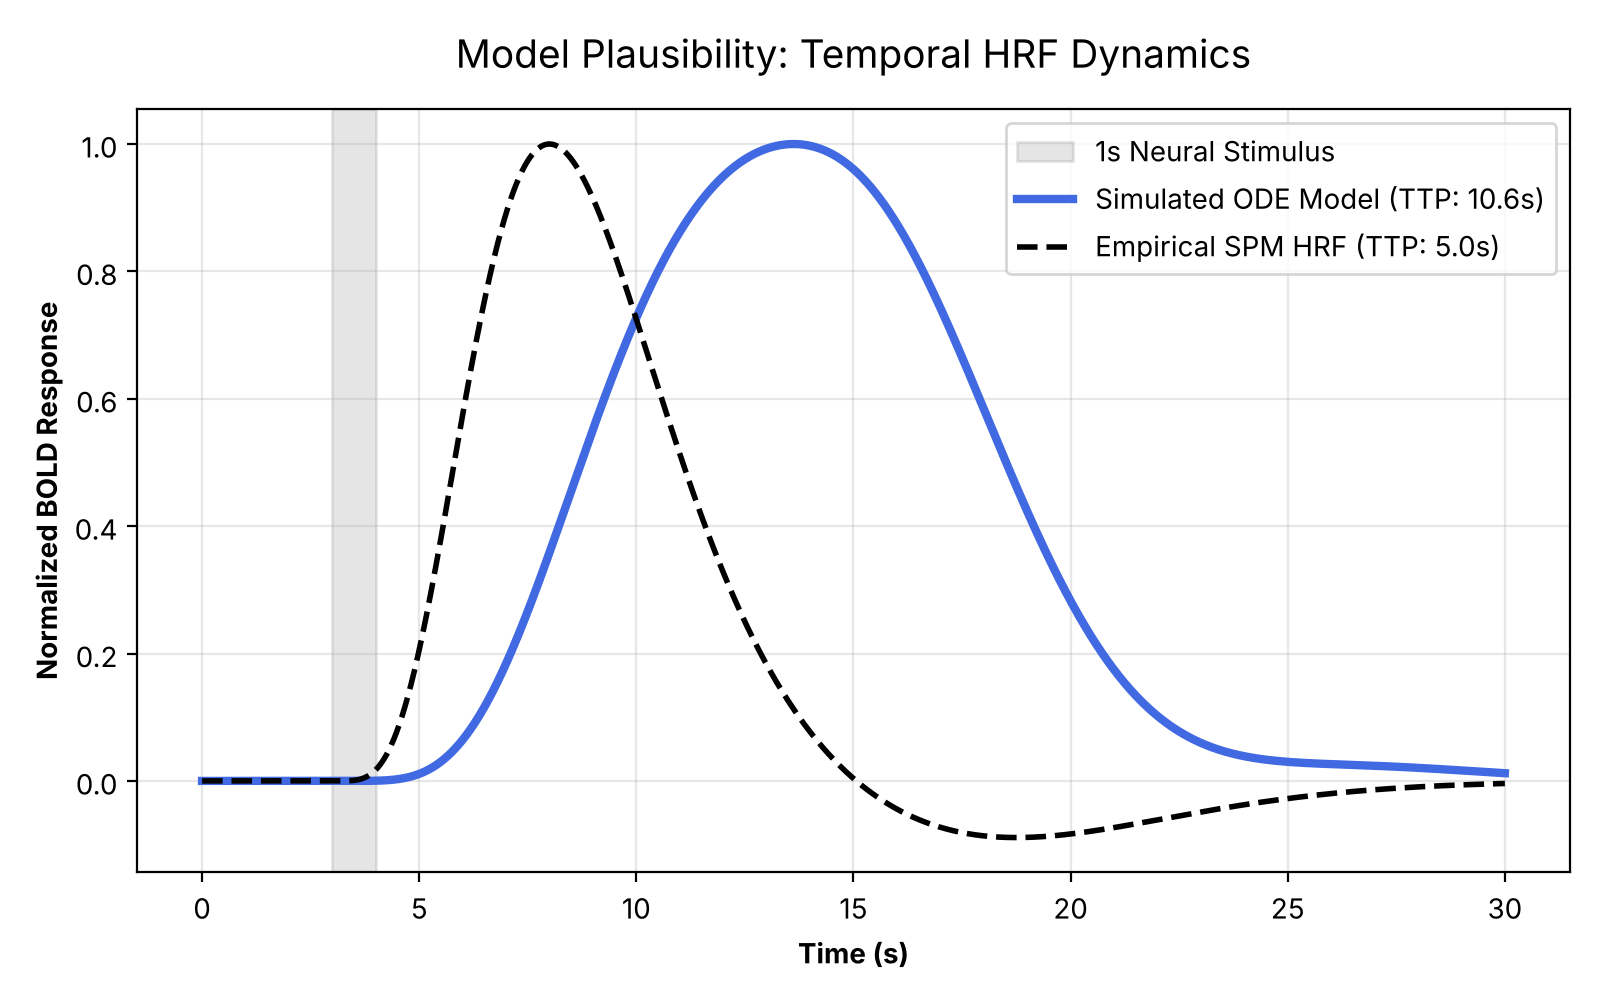

The file beside this chart, header and first rows:
Time_s, Simulated_BOLD_Norm, Canonical_HRF_Norm
0.0, 0.0, 0.0
0.006001, 0.0, 0.0
0.012, 0.0, 0.0
0.018, 0.0, 0.0
0.024, 0.0, 0.0
0.03001, 0.0, 0.0
0.03601, 0.0, 0.0
0.04201, 0.0, 0.0
0.04801, 0.0, 0.0
0.05401, 0.0, 0.0
0.06001, 0.0, 0.0
0.06601, 0.0, 0.0
0.07201, 0.0, 0.0
0.07802, 0.0, 0.0
0.08402, 0.0, 0.0
0.09002, 0.0, 0.0
0.09602, 0.0, 0.0
0.102, 0.0, 0.0
0.108, 0.0, 0.0
0.114, 0.0, 0.0
0.12, 0.0, 0.0
0.126, 0.0, 0.0
0.132, 0.0, 0.0
0.138, 0.0, 0.0
0.144, 0.0, 0.0
0.15, 0.0, 0.0
0.156, 0.0, 0.0
0.162, 0.0, 0.0
0.168, 0.0, 0.0
0.174, 0.0, 0.0
0.18, 0.0, 0.0
0.186, 0.0, 0.0
0.192, 0.0, 0.0
0.198, 0.0, 0.0
0.204, 0.0, 0.0
0.21, 0.0, 0.0
0.216, 0.0, 0.0
0.222, 0.0, 0.0
0.228, 0.0, 0.0
0.234, 0.0, 0.0
0.24, 0.0, 0.0
0.246, 0.0, 0.0
0.2521, 0.0, 0.0
0.2581, 0.0, 0.0
0.2641, 0.0, 0.0
0.2701, 0.0, 0.0
0.2761, 0.0, 0.0
0.2821, 0.0, 0.0
0.2881, 0.0, 0.0
0.2941, 0.0, 0.0
0.3001, 0.0, 0.0
0.3061, 0.0, 0.0
0.3121, 0.0, 0.0
0.3181, 0.0, 0.0
0.3241, 0.0, 0.0
0.3301, 0.0, 0.0
0.3361, 0.0, 0.0
0.3421, 0.0, 0.0
0.3481, 0.0, 0.0
0.3541, 0.0, 0.0
... 4,940 more rows
